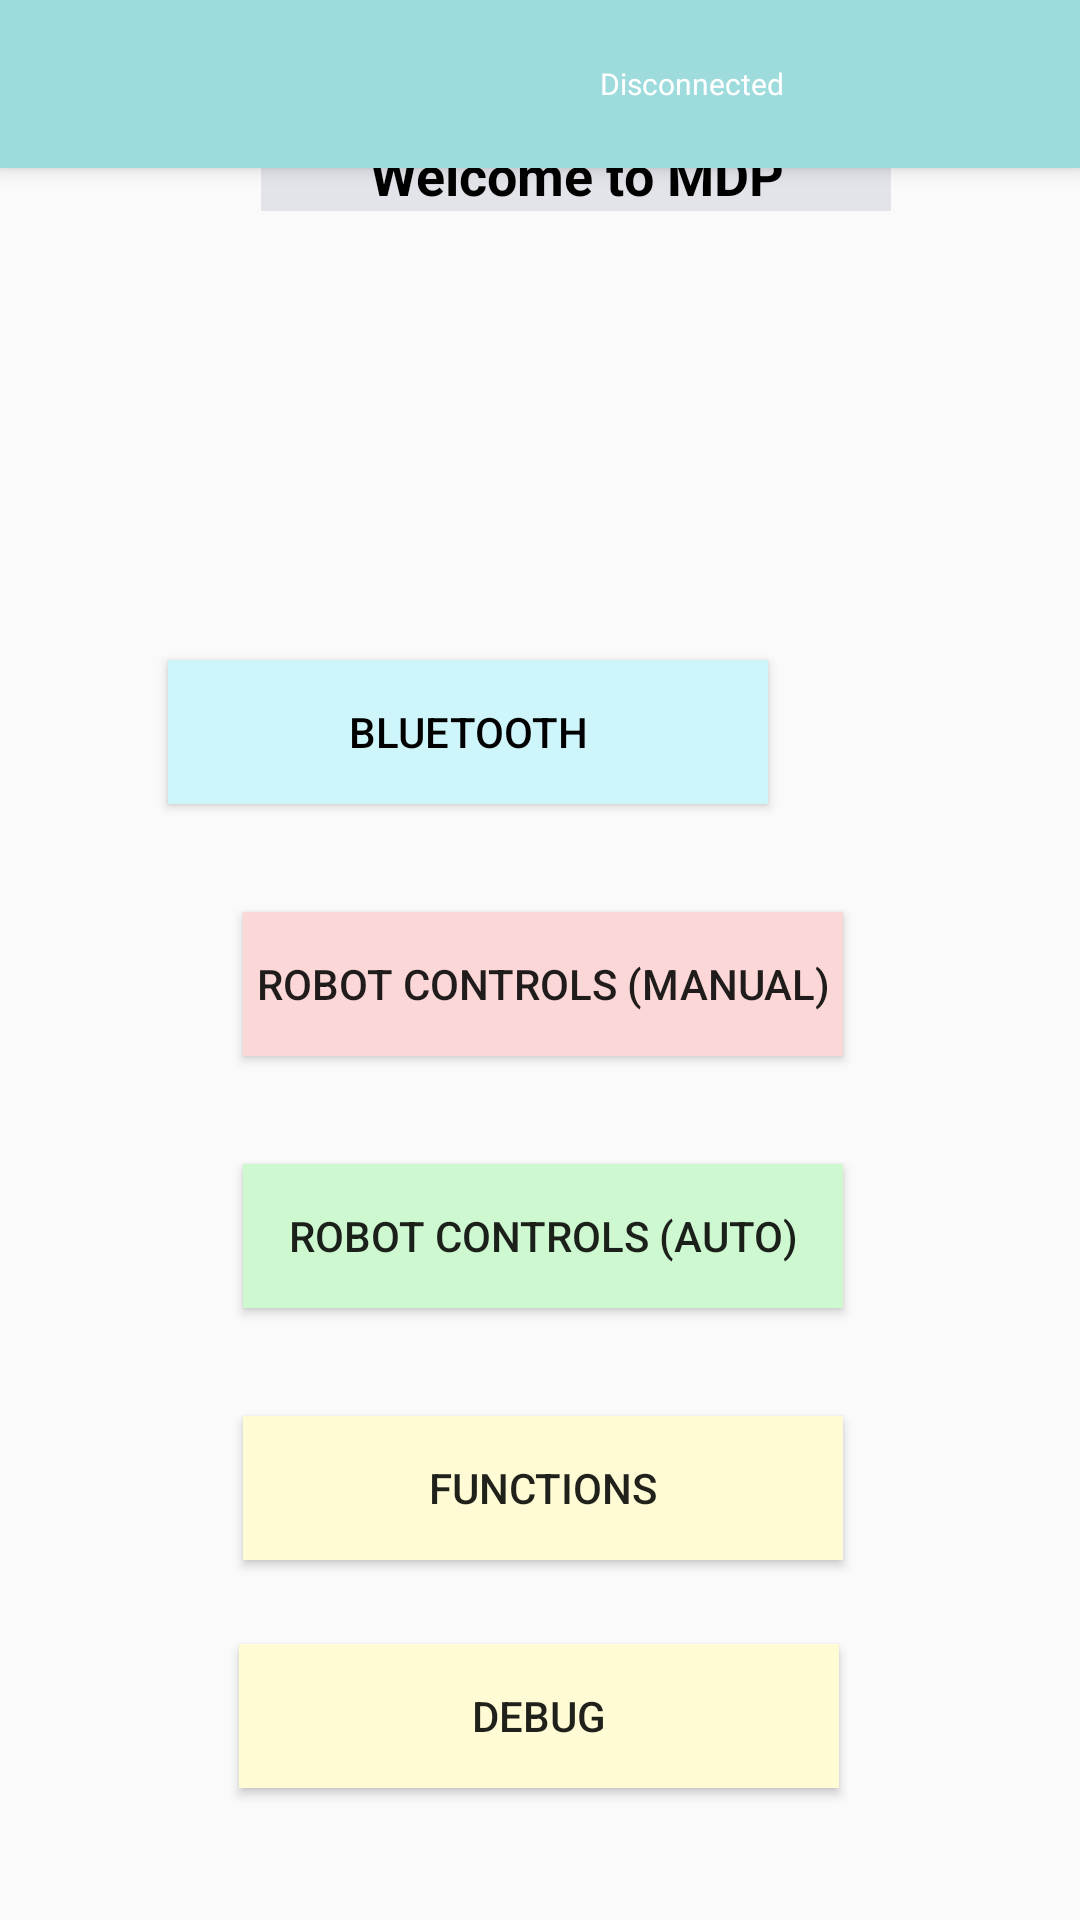

Produce the Android XML layout that renders to this screen, including the resource entries it uses.
<!-- AndroidManifest.xml: application theme AppTheme.NoActionBar -->
<!-- res/layout/activity_main.xml -->
<?xml version="1.0" encoding="utf-8"?>

<androidx.constraintlayout.widget.ConstraintLayout xmlns:android="http://schemas.android.com/apk/res/android"
    xmlns:app="http://schemas.android.com/apk/res-auto"
    xmlns:tools="http://schemas.android.com/tools"
    android:id="@+id/container"
    android:layout_width="fill_parent"
    android:layout_height="fill_parent"
    android:layout_weight="2"
    android:clickable="true">

    <Button
        android:id="@+id/robotControls2"
        android:layout_width="200dp"
        android:layout_height="wrap_content"
        android:layout_marginTop="36dp"
        android:background="#FBD7D7"
        android:text="Robot Controls (Manual)"
        app:layout_constraintEnd_toEndOf="parent"
        app:layout_constraintHorizontal_bias="0.507"
        app:layout_constraintStart_toStartOf="parent"
        app:layout_constraintTop_toBottomOf="@+id/findBluetoothButton" />

    <include
        android:id="@+id/toolbar"
        layout="@layout/toolbar"
        app:layout_constraintBottom_toTopOf="@+id/editTextTextPersonName"
        app:layout_constraintTop_toTopOf="parent" />

    <Button
        android:id="@+id/findBluetoothButton"
        android:layout_width="200dp"
        android:layout_height="wrap_content"
        android:layout_marginEnd="104dp"
        android:layout_marginBottom="372dp"
        android:background="#CEF5FA"
        android:clickable="false"
        android:text="Bluetooth"
        android:textColor="#000000"
        app:layout_constraintBottom_toBottomOf="parent"
        app:layout_constraintEnd_toEndOf="parent"
        app:layout_constraintHorizontal_bias="1.0"
        app:layout_constraintStart_toStartOf="parent" />

    <Button
        android:id="@+id/robotControls"
        android:layout_width="200dp"
        android:layout_height="wrap_content"
        android:layout_marginTop="36dp"
        android:layout_marginBottom="36dp"
        android:background="#CEF8CF"
        android:contextClickable="true"
        android:text="Robot Controls (Auto)"
        app:layout_constraintBottom_toTopOf="@+id/communicationsConfig"
        app:layout_constraintEnd_toEndOf="parent"
        app:layout_constraintHorizontal_bias="0.507"
        app:layout_constraintStart_toStartOf="parent"
        app:layout_constraintTop_toBottomOf="@+id/robotControls2" />

    <Button
        android:id="@+id/functions"
        android:layout_width="200dp"
        android:layout_height="wrap_content"
        android:layout_marginTop="36dp"
        android:background="#FFFBD5"
        android:contextClickable="true"
        android:text="Functions"
        android:textAlignment="center"
        app:layout_constraintEnd_toEndOf="parent"
        app:layout_constraintHorizontal_bias="0.507"
        app:layout_constraintStart_toStartOf="parent"
        app:layout_constraintTop_toBottomOf="@+id/robotControls" />

    <Button
        android:id="@+id/debug"
        android:layout_width="200dp"
        android:layout_height="wrap_content"
        android:layout_marginTop="112dp"
        android:background="#FFFBD5"
        android:contextClickable="true"
        android:text="Debug"
        android:textAlignment="center"
        app:layout_constraintEnd_toEndOf="parent"
        app:layout_constraintHorizontal_bias="0.497"
        app:layout_constraintStart_toStartOf="parent"
        app:layout_constraintTop_toBottomOf="@+id/robotControls" />

    <EditText
        android:id="@+id/editTextTextPersonName"
        android:layout_width="wrap_content"
        android:layout_height="wrap_content"
        android:layout_marginStart="113dp"
        android:layout_marginTop="25dp"
        android:layout_marginEnd="89dp"
        android:layout_marginBottom="185dp"
        android:background="#E3E4EA"
        android:ems="10"
        android:inputType="textPersonName"
        android:text="Welcome to MDP"
        android:textAlignment="center"
        android:textColor="#000000"
        android:textStyle="bold"
        app:layout_constraintBottom_toTopOf="@+id/findBluetoothButton"
        app:layout_constraintEnd_toEndOf="parent"
        app:layout_constraintStart_toStartOf="parent"
        app:layout_constraintTop_toBottomOf="@+id/toolbar" />


</androidx.constraintlayout.widget.ConstraintLayout>
<!-- res/layout/toolbar.xml (included above) -->
<?xml version="1.0" encoding="utf-8"?>
<androidx.appcompat.widget.Toolbar xmlns:android="http://schemas.android.com/apk/res/android"
    xmlns:app="http://schemas.android.com/apk/res-auto"
    android:layout_width="match_parent"
    android:layout_height="wrap_content"
    android:background="@color/colorPrimary"
    android:elevation="4dp"
    android:theme="@style/ThemeOverlay.AppCompat.Dark.ActionBar"
    app:popupTheme="@style/ThemeOverlay.AppCompat.Light">

    <TextView
        android:id="@+id/connStatusTextView"
        android:layout_width="wrap_content"
        android:layout_height="wrap_content"
        android:layout_marginLeft="200dp"
        android:text="Disconnected"
        android:textColor="@android:color/white"
        android:textSize="10sp" />

</androidx.appcompat.widget.Toolbar>
<!-- resources referenced by this layout -->
<resources>
  <color name="colorPrimary">#9EDBDC</color>
  <style name="AppTheme.NoActionBar">
          <item name="windowActionBar">false</item>
          <item name="windowNoTitle">true</item>
      </style>
</resources>
